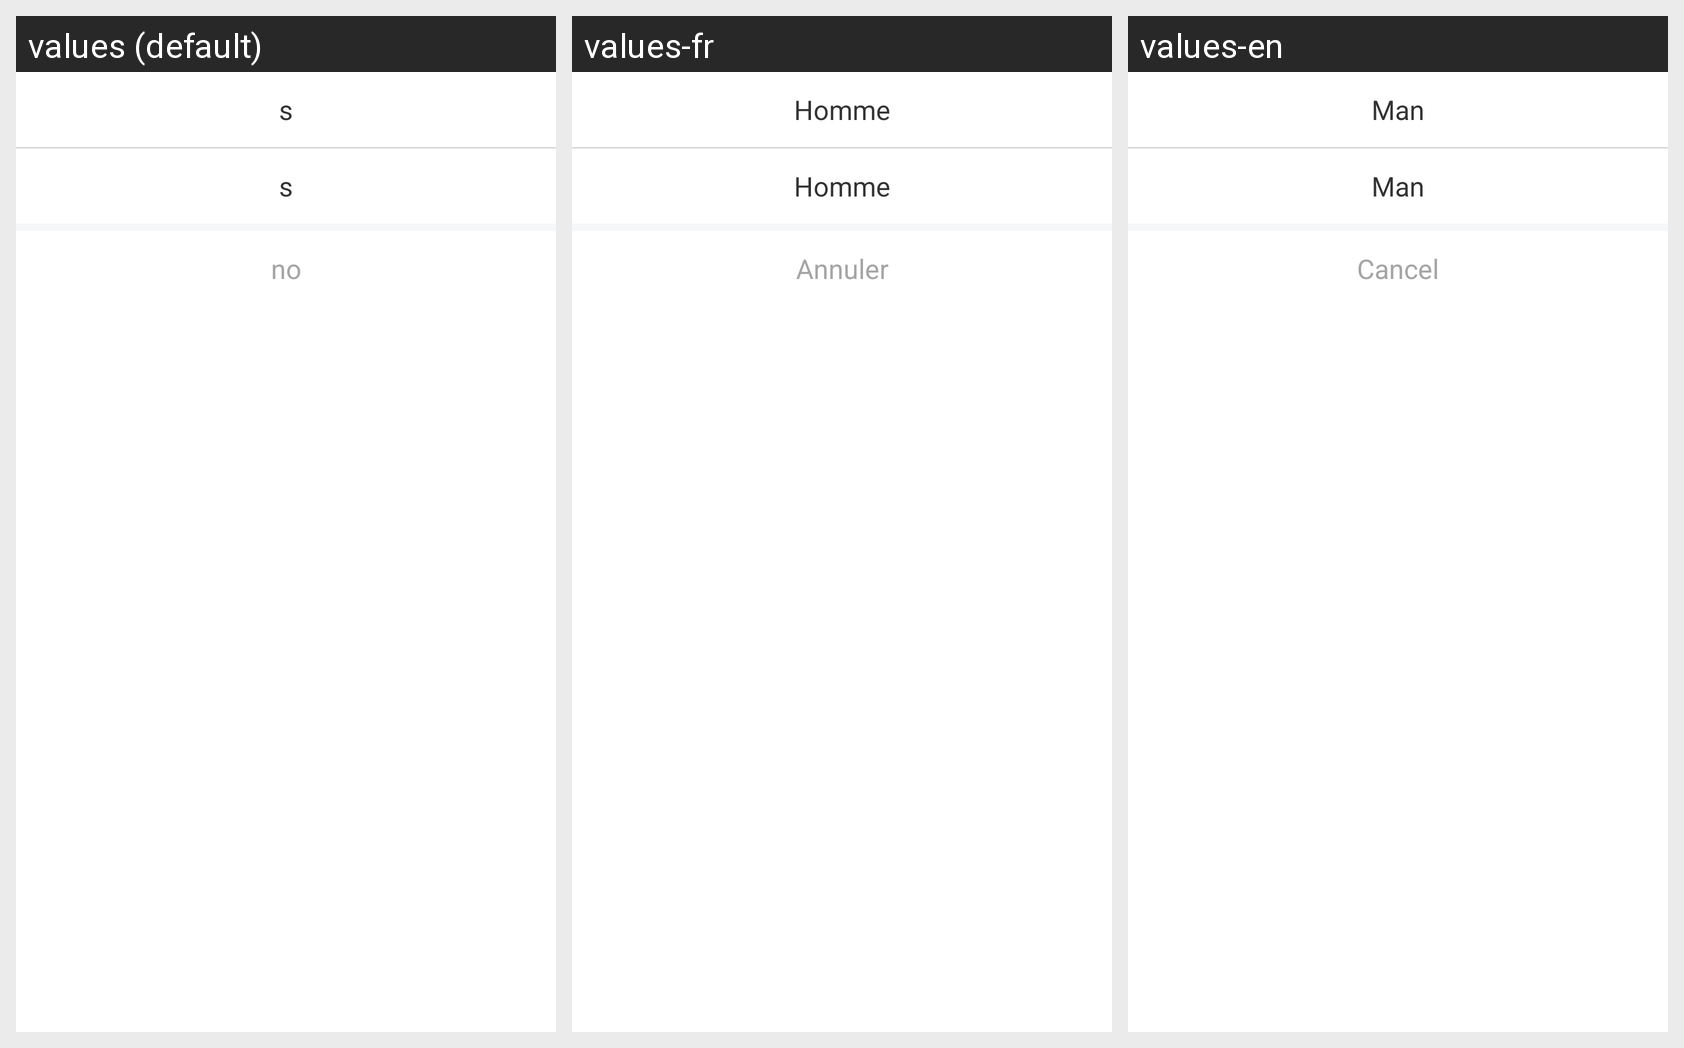

Translations of the strings shown on this Android screen, per locale in the grid:
Android screen res/layout/user_sex_select_layout.xml rendered under 3 locales, left to right: values (default), values-fr, values-en. Device: Nexus 5 (rendered at 1080×1920; each locale shown at half size, 540×960, under a caption strip naming it); theme transTheme.
Other locales in the repository, not shown: values-es, values-it, values-zh.
Strings drawn on this screen, with the default value and each locale's value (text and hints the layout hard-codes, and strings that could not be matched under every locale, appear in the picture but are not listed):

nan
  values: s
  values-fr: Homme
  values-en: Man

no
  values: no
  values-fr: Annuler
  values-en: Cancel
